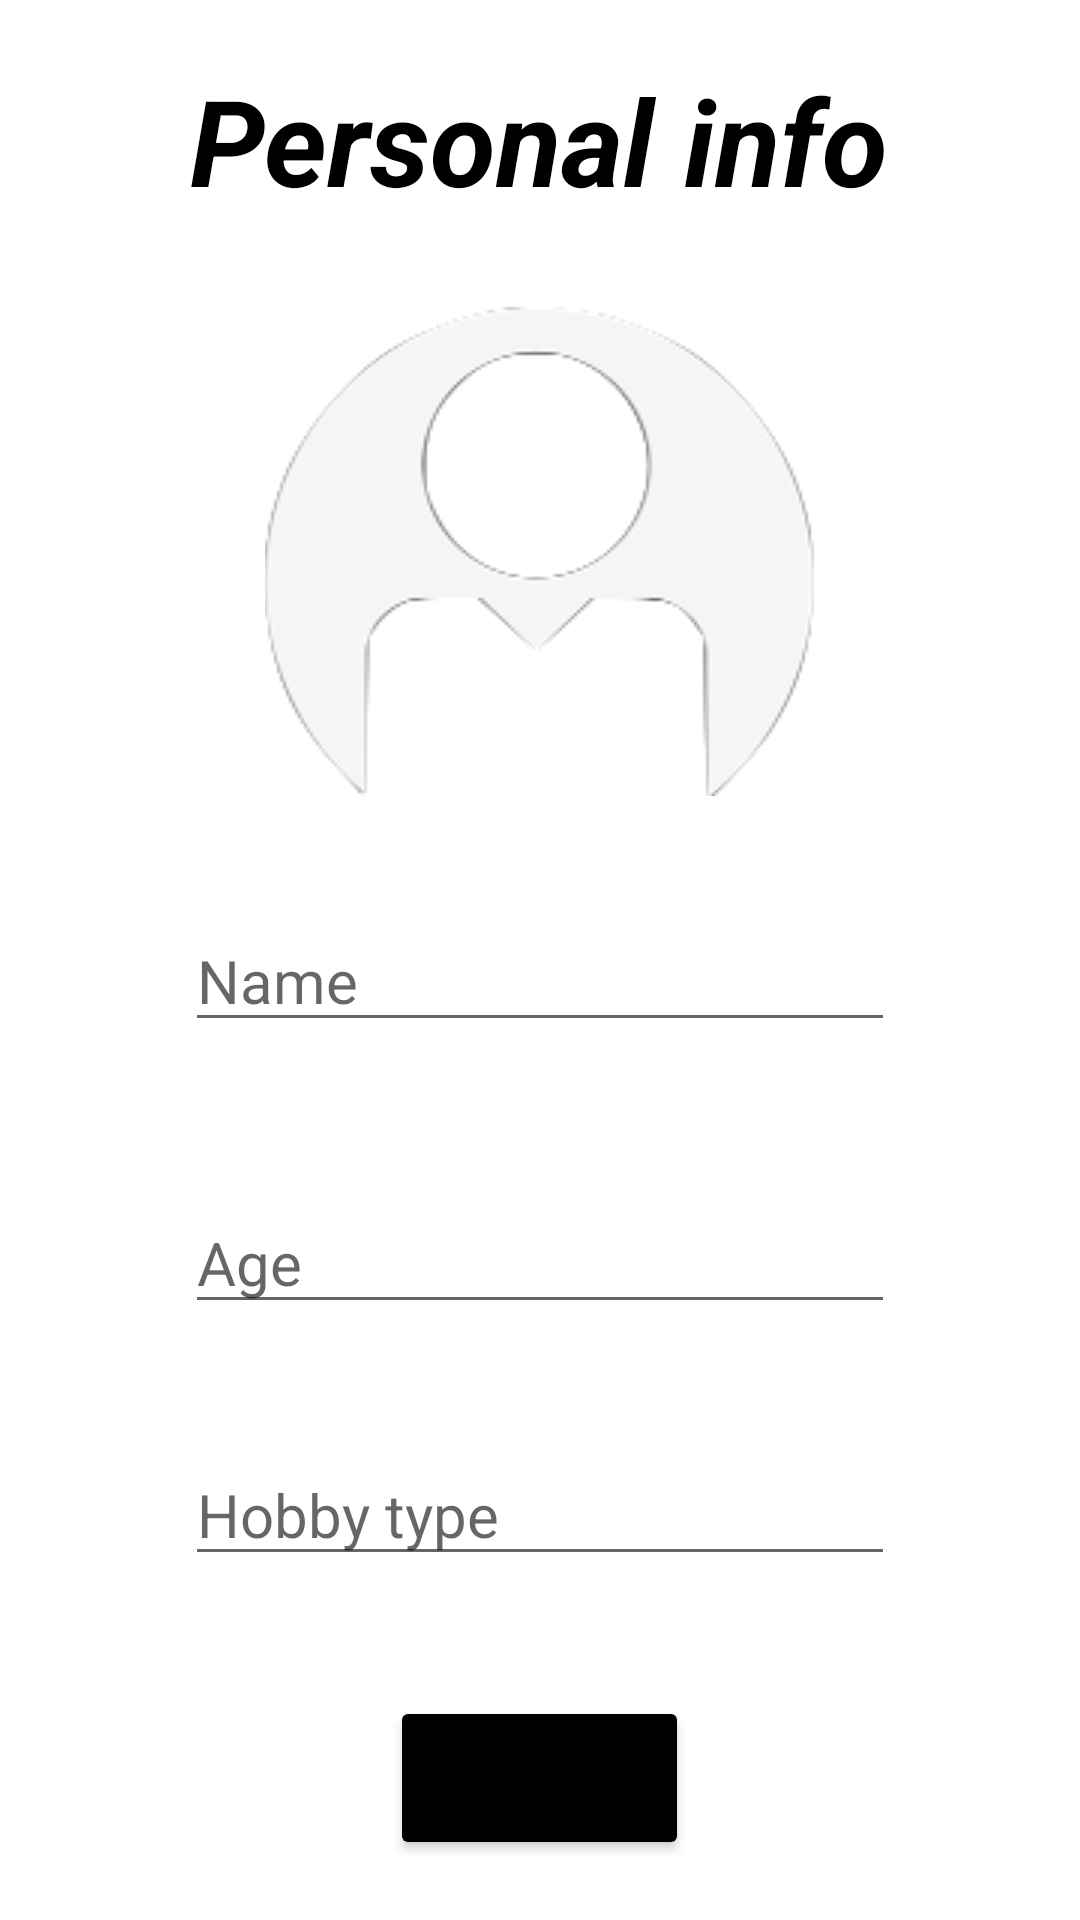

The Android layout XML behind this screen, and the referenced resources:
<!-- AndroidManifest.xml: application theme Theme.ClassWork5 -->
<!-- res/layout/activity_main.xml -->
<?xml version="1.0" encoding="utf-8"?>
<LinearLayout xmlns:android="http://schemas.android.com/apk/res/android"
    xmlns:app="http://schemas.android.com/apk/res-auto"
    xmlns:tools="http://schemas.android.com/tools"
    android:layout_width="match_parent"
    android:layout_height="match_parent"
    android:background="@drawable/pic2"
    android:orientation="vertical"
    tools:context=".MainActivity">

    <TextView
        android:id="@+id/textview1"
        android:layout_width="wrap_content"
        android:layout_height="wrap_content"
        android:layout_gravity="center"
        android:layout_margin="20dp"
        android:text="Personal info"
        android:textColor="@color/black"
        android:textSize="40dp"
        android:textStyle="italic|bold" />

    <ImageView
        android:id="@+id/imageView3"
        android:layout_width="wrap_content"
        android:layout_height="180dp"
        android:layout_gravity="center"
       android:src="@drawable/download"
        tools:srcCompat="@drawable/download" />

    <EditText
        android:id="@+id/ed1"
        android:layout_width="wrap_content"
        android:layout_height="wrap_content"
        android:layout_gravity="center"
        android:layout_margin="30dp"
        android:ems="10"
        android:hint="Name"
        android:inputType="textPersonName"
        android:textSize="20sp" />

    <EditText
        android:id="@+id/ed2"
        android:layout_width="wrap_content"
        android:layout_height="wrap_content"
        android:layout_gravity="center"
        android:layout_margin="20dp"
        android:ems="10"
        android:hint="Age"
        android:inputType="textPersonName"
        android:textSize="20sp" />

    <EditText
        android:id="@+id/ed3"
        android:layout_width="wrap_content"
        android:layout_height="wrap_content"
        android:layout_gravity="center"
        android:layout_margin="20dp"
        android:ems="10"
        android:hint="Hobby type"
        android:inputType="textPersonName"
        android:textSize="20sp" />

    <Button
        android:id="@+id/button"
        android:layout_width="wrap_content"
        android:layout_height="wrap_content"
        android:layout_gravity="center"
        android:layout_margin="20dp"
        android:backgroundTint="@color/black"
        android:text="Next"
        android:textSize="30sp" />

</LinearLayout>
<!-- resources referenced by this layout -->
<resources>
  <!-- drawable download: png bitmap (drawable, 11249 bytes) -->
  <style name="Theme.ClassWork5" parent="Theme.MaterialComponents.DayNight.NoActionBar">
          
          <item name="colorPrimary">@color/purple_500</item>
          <item name="colorPrimaryVariant">@color/purple_700</item>
          <item name="colorOnPrimary">@color/white</item>
          
          <item name="colorSecondary">@color/teal_200</item>
          <item name="colorSecondaryVariant">@color/teal_700</item>
          <item name="colorOnSecondary">@color/black</item>
          
          <item name="android:statusBarColor" tools:targetApi="l">?attr/colorPrimaryVariant</item>
          
      </style>
  <!-- not gathered from this repository: default colours our renderer supplied (Android Studio template values) -->
  <color name="purple_500">#FF6200EE</color>
  <color name="purple_700">#FF3700B3</color>
  <color name="teal_200">#FF03DAC5</color>
  <color name="teal_700">#FF018786</color>
  <color name="black">#FF000000</color>
  <color name="white">#FFFFFFFF</color>
</resources>
